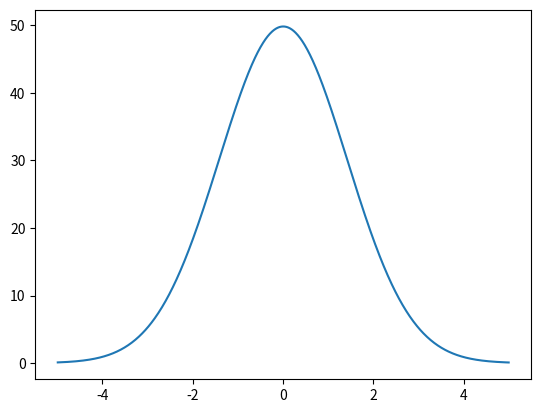

Python code for this plot:
import matplotlib.pyplot as plt
import numpy as np


def f(x,y):
    return -0.5*x*y

h = 0.01
y = 0.1
x = -5
x_end = 5

x_list = []
y_list = []
for i in range(int((x_end-x)/h)):
    y = y+h*f(x,y)
    x = x+h
    x_list.append(x)
    y_list.append(y)

plt.plot(x_list, y_list)
plt.show()
